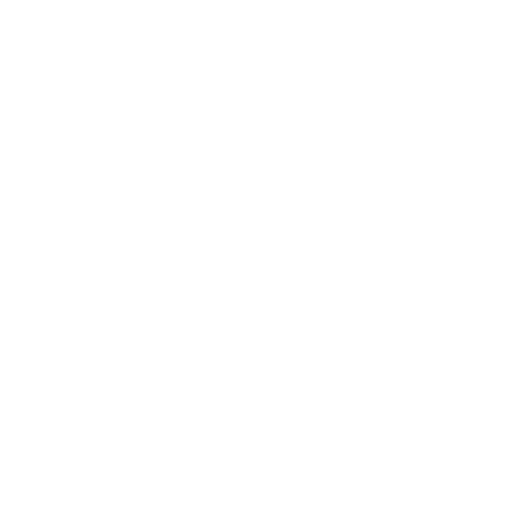
t = 0.00 s
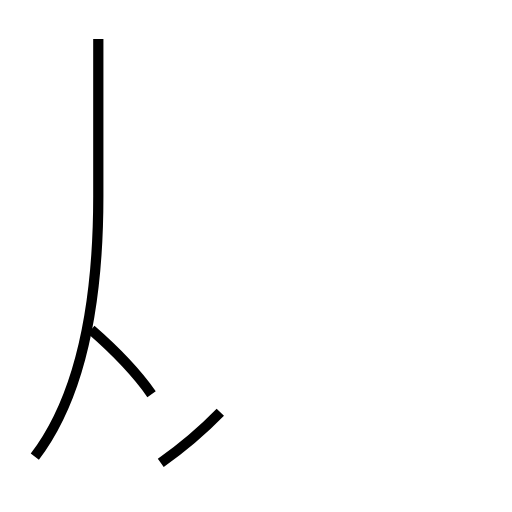
t = 1.75 s
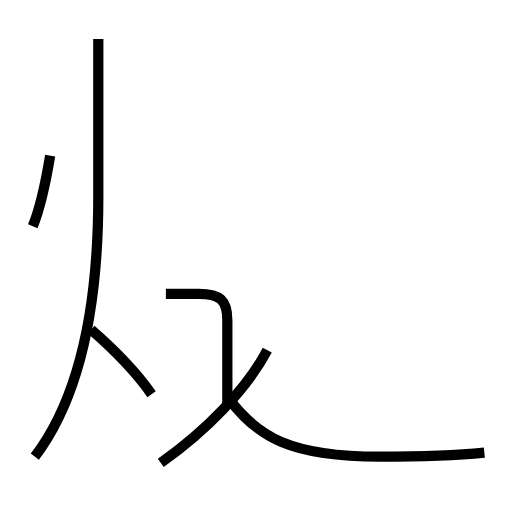
t = 3.48 s
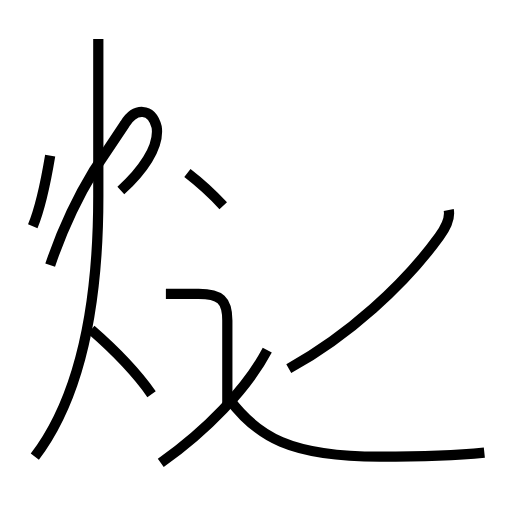
t = 5.12 s
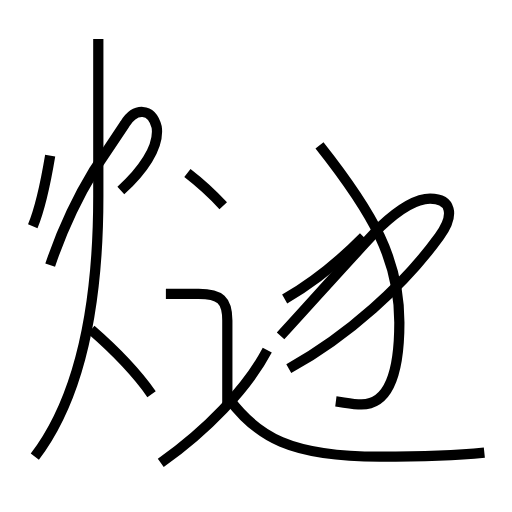
t = 7.04 s
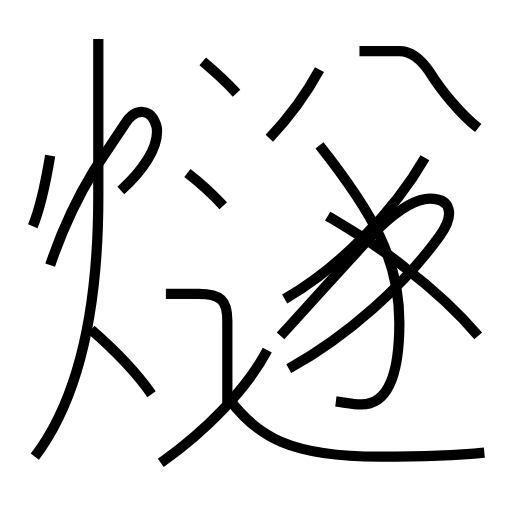
t = 8.73 s

The animated SVG that drew these frames (rendered in a browser with its animation timeline set to each time). Animation: 15 SMIL elements (animate=15); one cycle of 8.73 s.

<?xml version='1.0' encoding='utf-8'?>
<svg viewBox="0.0 -6.0 50.0 50.0" version="1.1" xmlns="http://www.w3.org/2000/svg"><rect x="-1000" y="-1000" width="2000" height="2000" stroke="white" fill="white" /><g style="fill:none;stroke:#000000;stroke-width:1"><path d="M 3.4 0.6 C 7.5 -4.8 9.6 -13.4 9.6 -24.8 L 9.6 -40.2 " transform="translate(0.0 38.0)" stroke-dasharray="41.97906756889244" stroke-dashoffset="41.97906756889244"><animate attributeName="stroke-dashoffset" from="41.97906756889244" to="0" dur="1.2593720270667732s" begin="0s; anim_end.end" fill="freeze" id="anim0" /></path><path d="M 14.8 -5.5 C 13.4 -7.5 11.2 -9.8 8.9 -11.8 " transform="translate(0.0 38.0)" stroke-dasharray="8.650720638687192" stroke-dashoffset="8.650720638687192"><animate attributeName="stroke-dashoffset" from="8.650720638687192" to="0" dur="0.2595216191606157s" begin="anim0.end" fill="freeze" id="anim1" /></path><path d="M 15.7 1.2 C 20.1 -1.9 24.1 -6.0 26.1 -9.8 " transform="translate(0.0 38.0)" stroke-dasharray="15.264758916015987" stroke-dashoffset="15.264758916015987"><animate attributeName="stroke-dashoffset" from="15.264758916015987" to="0" dur="0.4579427674804796s" begin="anim1.end" fill="freeze" id="anim2" /></path><path d="M 3.2 -21.9 C 3.9 -23.6 4.5 -26.4 4.9 -28.8 " transform="translate(0.0 38.0)" stroke-dasharray="7.118565317219797" stroke-dashoffset="7.118565317219797"><animate attributeName="stroke-dashoffset" from="7.118565317219797" to="0" dur="0.21355695951659392s" begin="anim2.end" fill="freeze" id="anim3" /></path><path d="M 22.2 -4.2 L 22.2 -12.7 C 22.2 -14.7 21.5 -15.3 19.4 -15.3 L 16.2 -15.3 " transform="translate(0.0 38.0)" stroke-dasharray="16.207883456335775" stroke-dashoffset="16.207883456335775"><animate attributeName="stroke-dashoffset" from="16.207883456335775" to="0" dur="0.48623650369007326s" begin="anim3.end" fill="freeze" id="anim4" /></path><path d="M 47.3 0.2 C 44.4 0.5 41.0 0.6 37.1 0.6 C 28.3 0.6 25.1 -1.4 22.4 -5.0 " transform="translate(0.0 38.0)" stroke-dasharray="26.650918376612307" stroke-dashoffset="26.650918376612307"><animate attributeName="stroke-dashoffset" from="26.650918376612307" to="0" dur="0.7995275512983692s" begin="anim4.end" fill="freeze" id="anim5" /></path><path d="M 11.8 -25.4 C 13.8 -27.2 15.6 -29.6 15.3 -31.6 C 14.8 -33.5 13.2 -33.5 12.2 -31.9 C 11.2 -30.4 10.2 -28.9 9.2 -27.4 C 7.5 -24.6 5.9 -21.1 4.9 -18.1 " transform="translate(0.0 38.0)" stroke-dasharray="27.37798099083603" stroke-dashoffset="27.37798099083603"><animate attributeName="stroke-dashoffset" from="27.37798099083603" to="0" dur="0.8213394297250809s" begin="anim5.end" fill="freeze" id="anim6" /></path><path d="M 21.8 -23.9 C 20.6 -25.2 19.6 -26.1 18.3 -27.1 " transform="translate(0.0 38.0)" stroke-dasharray="4.748772437159315" stroke-dashoffset="4.748772437159315"><animate attributeName="stroke-dashoffset" from="4.748772437159315" to="0" dur="0.14246317311477943s" begin="anim6.end" fill="freeze" id="anim7" /></path><path d="M 28.2 -8.0 C 34.0 -11.2 39.5 -16.2 42.9 -20.9 C 44.5 -23.1 44.0 -24.6 42.0 -24.6 C 40.5 -24.6 38.8 -23.4 37.2 -21.9 C 34.5 -19.1 29.9 -13.9 27.4 -11.2 " transform="translate(0.0 38.0)" stroke-dasharray="44.98249380114565" stroke-dashoffset="44.98249380114565"><animate attributeName="stroke-dashoffset" from="44.98249380114565" to="0" dur="1.3494748140343695s" begin="anim7.end" fill="freeze" id="anim8" /></path><path d="M 32.8 -4.8 C 33.6 -4.7 34.5 -4.5 35.3 -4.5 C 37.4 -4.5 39.0 -6.3 39.0 -12.5 C 39.0 -18.6 36.5 -23.1 31.2 -29.8 " transform="translate(0.0 38.0)" stroke-dasharray="31.680511054596863" stroke-dashoffset="31.680511054596863"><animate attributeName="stroke-dashoffset" from="31.680511054596863" to="0" dur="0.9504153316379058s" begin="anim8.end" fill="freeze" id="anim9" /></path><path d="M 27.8 -14.8 C 33.2 -17.9 38.5 -23.4 41.5 -28.6 " transform="translate(0.0 38.0)" stroke-dasharray="19.64645793328131" stroke-dashoffset="19.64645793328131"><animate attributeName="stroke-dashoffset" from="19.64645793328131" to="0" dur="0.5893937379984393s" begin="anim9.end" fill="freeze" id="anim10" /></path><path d="M 46.7 -11.2 C 45.0 -13.2 42.5 -15.6 39.5 -17.9 C 37.2 -19.8 34.5 -21.4 32.0 -22.9 " transform="translate(0.0 38.0)" stroke-dasharray="18.87522528834468" stroke-dashoffset="18.87522528834468"><animate attributeName="stroke-dashoffset" from="18.87522528834468" to="0" dur="0.5662567586503404s" begin="anim10.end" fill="freeze" id="anim11" /></path><path d="M 23.1 -34.9 C 22.1 -36.0 21.1 -36.9 19.8 -38.0 " transform="translate(0.0 38.0)" stroke-dasharray="4.53118818031582" stroke-dashoffset="4.53118818031582"><animate attributeName="stroke-dashoffset" from="4.53118818031582" to="0" dur="0.13593564540947461s" begin="anim11.end" fill="freeze" id="anim12" /></path><path d="M 26.3 -30.5 C 28.2 -32.5 29.9 -34.8 31.2 -37.2 " transform="translate(0.0 38.0)" stroke-dasharray="8.324157568854064" stroke-dashoffset="8.324157568854064"><animate attributeName="stroke-dashoffset" from="8.324157568854064" to="0" dur="0.2497247270656219s" begin="anim12.end" fill="freeze" id="anim13" /></path><path d="M 46.7 -31.5 C 44.9 -32.9 43.0 -35.3 42.0 -36.9 C 41.0 -38.4 40.0 -39.0 39.0 -39.0 L 35.1 -39.0" transform="translate(0.0 38.0)" stroke-dasharray="14.906580294199133" stroke-dashoffset="14.906580294199133"><animate attributeName="stroke-dashoffset" from="14.906580294199133" to="0" dur="0.447197408825974s" begin="anim13.end" fill="freeze" id="anim_end" /></path></g></svg>
